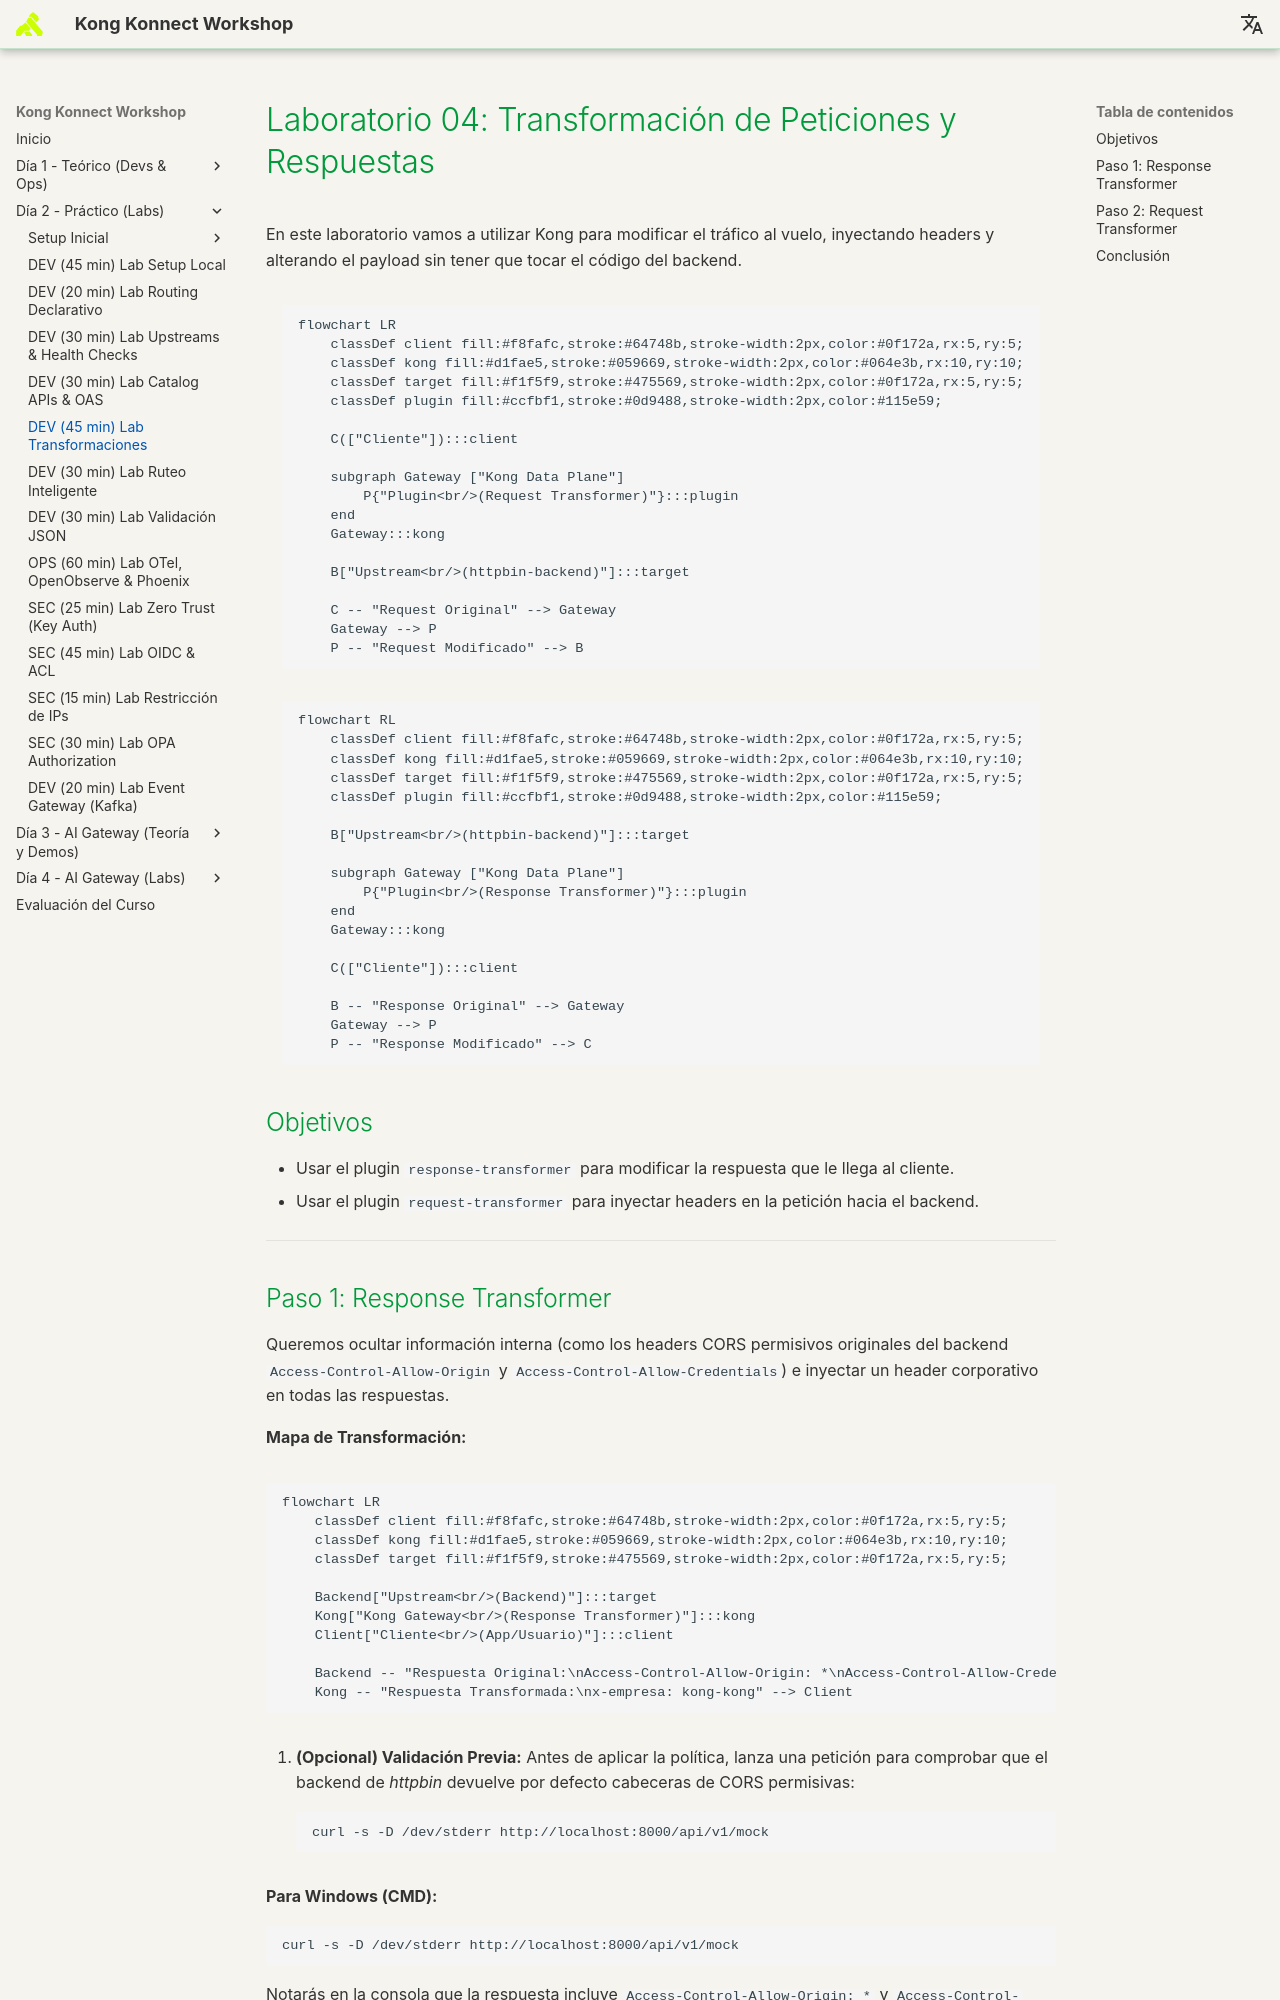

repository: rzengin/Kong-Konnect-Fundamentals · page: dia-2-labs/Lab_04_Transformaciones/index.html · generator: mkdocs

# Laboratorio 04: Transformación de Peticiones y Respuestas

En este laboratorio vamos a utilizar Kong para modificar el tráfico al vuelo, inyectando headers y alterando el payload sin tener que tocar el código del backend.

```mermaid
flowchart LR
    classDef client fill:#f8fafc,stroke:#64748b,stroke-width:2px,color:#0f172a,rx:5,ry:5;
    classDef kong fill:#d1fae5,stroke:#059669,stroke-width:2px,color:#064e3b,rx:10,ry:10;
    classDef target fill:#f1f5f9,stroke:#475569,stroke-width:2px,color:#0f172a,rx:5,ry:5;
    classDef plugin fill:#ccfbf1,stroke:#0d9488,stroke-width:2px,color:#115e59;

    C(["Cliente"]):::client
    
    subgraph Gateway ["Kong Data Plane"]
        P{"Plugin<br/>(Request Transformer)"}:::plugin
    end
    Gateway:::kong

    B["Upstream<br/>(httpbin-backend)"]:::target

    C -- "Request Original" --> Gateway
    Gateway --> P
    P -- "Request Modificado" --> B
```
```mermaid
flowchart RL
    classDef client fill:#f8fafc,stroke:#64748b,stroke-width:2px,color:#0f172a,rx:5,ry:5;
    classDef kong fill:#d1fae5,stroke:#059669,stroke-width:2px,color:#064e3b,rx:10,ry:10;
    classDef target fill:#f1f5f9,stroke:#475569,stroke-width:2px,color:#0f172a,rx:5,ry:5;
    classDef plugin fill:#ccfbf1,stroke:#0d9488,stroke-width:2px,color:#115e59;

    B["Upstream<br/>(httpbin-backend)"]:::target

    subgraph Gateway ["Kong Data Plane"]
        P{"Plugin<br/>(Response Transformer)"}:::plugin
    end
    Gateway:::kong

    C(["Cliente"]):::client

    B -- "Response Original" --> Gateway
    Gateway --> P
    P -- "Response Modificado" --> C
```

## Objetivos

- Usar el plugin `response-transformer` para modificar la respuesta que le llega al cliente.
- Usar el plugin `request-transformer` para inyectar headers en la petición hacia el backend.

---
